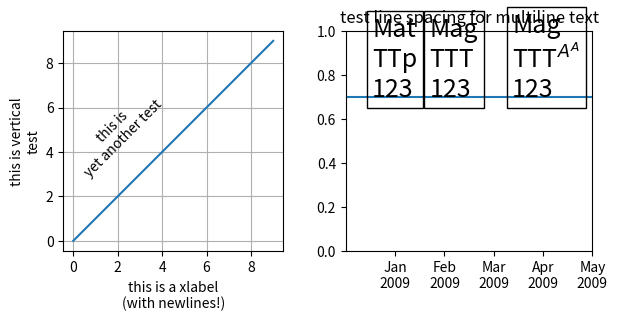

Here is the Python script that generated this plot:
#!/usr/bin/env python
from pylab import *
#from matplotlib.pyplot import *
#from numpy import arange

if 1:
    figure(figsize=(7, 4))
    ax = subplot(121)
    ax.set_aspect(1)
    plot(arange(10))
    xlabel('this is a xlabel\n(with newlines!)')
    ylabel('this is vertical\ntest', multialignment='center')
    #ylabel('this is another!')
    text(2, 7,'this is\nyet another test',
         rotation=45,
         horizontalalignment = 'center',
         verticalalignment   = 'top',
         multialignment      = 'center')

    grid(True)



    subplot(122)

    text(0.29, 0.7, "Mat\nTTp\n123", size=18,
         va="baseline", ha="right", multialignment="left",
         bbox=dict(fc="none"))

    text(0.34, 0.7, "Mag\nTTT\n123", size=18,
         va="baseline", ha="left", multialignment="left",
         bbox=dict(fc="none"))

    text(0.95, 0.7, "Mag\nTTT$^{A^A}$\n123", size=18,
         va="baseline", ha="right", multialignment="left",
         bbox=dict(fc="none"))

    xticks([0.2, 0.4, 0.6, 0.8, 1.],
           ["Jan\n2009","Feb\n2009","Mar\n2009", "Apr\n2009", "May\n2009"])

    axhline(0.7)
    title("test line spacing for multiline text")

subplots_adjust(bottom=0.25, top=0.8)
draw()
show()